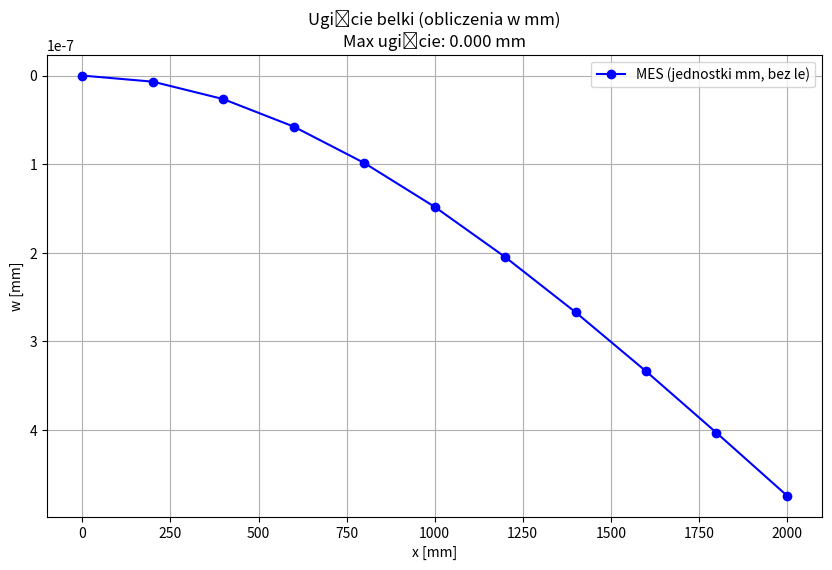

Recreate this plot in Python.
import numpy as np
import matplotlib.pyplot as plt

L_mm = 2000.0       # Długość całkowita [mm] (np. l z tabeli)
n_elem = 10         # Liczba elementów skończonych (np. z tabeli)

E = 2*(10**11)            # Moduł Younga [Pa]

b = 0.10 * 1000            # szerokość [mm]
h = 0.15 * 1000            # wysokość [mm]

l = 2000
le = l / n_elem     # Długość jednego elementu skończonego
F = 1000

I = (b * h**3) / 12.0  
A = b * h

a1 = E * A / le
a2 = E * I / le**3

nodes = n_elem + 1        # Liczba węzłów
dof_per_node = 3           


k_local = np.array([
    [a1, 0, 0, -a1, 0, 0 ],
    [0, 12*a2, 6*a2, 0, -12*a2, 6*a2],
    [0, 6*a2, 4*a2, 0, -6*a2, 2*a2],
    [-a1, 0, 0, a1, 0, 0],
    [0,-12*a2,-6*a2, 0, 12*a2, -6*a2],
    [0, 6*a2, 2*a2, 0, -6*a2, 4*a2]
])

print(k_local)

k_global = np.zeros((nodes * dof_per_node, nodes * dof_per_node))
F_vector = np.zeros(nodes * dof_per_node)
print(k_global)

for i in range(n_elem):
    start = 3*i
    end = start + 6
    k_global[start:end, start:end] += k_local

print(k_global)


F_vector[31] = F   #Nie wiem dlaczego F, a nie -F jak na obrazku ale po porównaniu z analitycznym wychodzi dobrze
print(F_vector)









fixed_dofs = [0, 1, 2]

# Tworzymy listę WSZYSTKICH indeksów
all_dofs = np.arange(len(F_vector))

# Wybieramy tylko te, które są WOLNE (nie są utwierdzone)
# Funkcja setdiff1d usuwa z listy 'all_dofs' to, co jest w 'fixed_dofs'
free_dofs = np.setdiff1d(all_dofs, fixed_dofs)

# --- REDUKCJA MACIERZY ---
# Wycinamy z dużej macierzy tylko ten kawałek, który może się ruszać.
# Używamy np.ix_ do bezpiecznego wycięcia wierszy i kolumn
K_reduced = k_global[np.ix_(free_dofs, free_dofs)]
F_reduced = F_vector[free_dofs]

U = np.linalg.solve(K_reduced, F_reduced)

# U = np.linalg.solve(k_global, F_vector)
# print(U)
# Odtworzenie pełnego wektora przemieszczeń
U_full = np.zeros(len(F_vector))
U_full[free_dofs] = U

# Wyciągnięcie przemieszczeń pionowych (w) dla każdego węzła
# w znajduje się na indeksach: 1, 4, 7, ...
displacements_w = U_full[1::3]






L = L_mm / 1000.0
w_analytical_max = (F * L**3) / (3 * E * I)
w_analytical_max_mm = w_analytical_max * 1000.0
print("Analitycznie", w_analytical_max_mm)

print(f"Ugięcie MES na końcu: {displacements_w[-1]} mm")
print(f"Ugięcie analityczne:  {w_analytical_max_mm} mm")



size = nodes * dof_per_node
U2 = np.zeros(size)
U2[free_dofs] = U
w_mes = U2[1::3] # Przemieszczenia pionowe co 3 indeks
x = np.linspace(0, L_mm, nodes)

plt.figure(figsize=(10, 6))
plt.plot(x, w_mes, 'bo-', label='MES (jednostki mm, bez le)')
#plt.plot(x, w_analityczne, 'r--', label='Teoria')
plt.title(f'Ugięcie belki (obliczenia w mm)\nMax ugięcie: {w_mes[-1]:.3f} mm')
plt.xlabel('x [mm]')
plt.ylabel('w [mm]')
plt.grid(True)
plt.legend()
plt.gca().invert_yaxis()
plt.show()